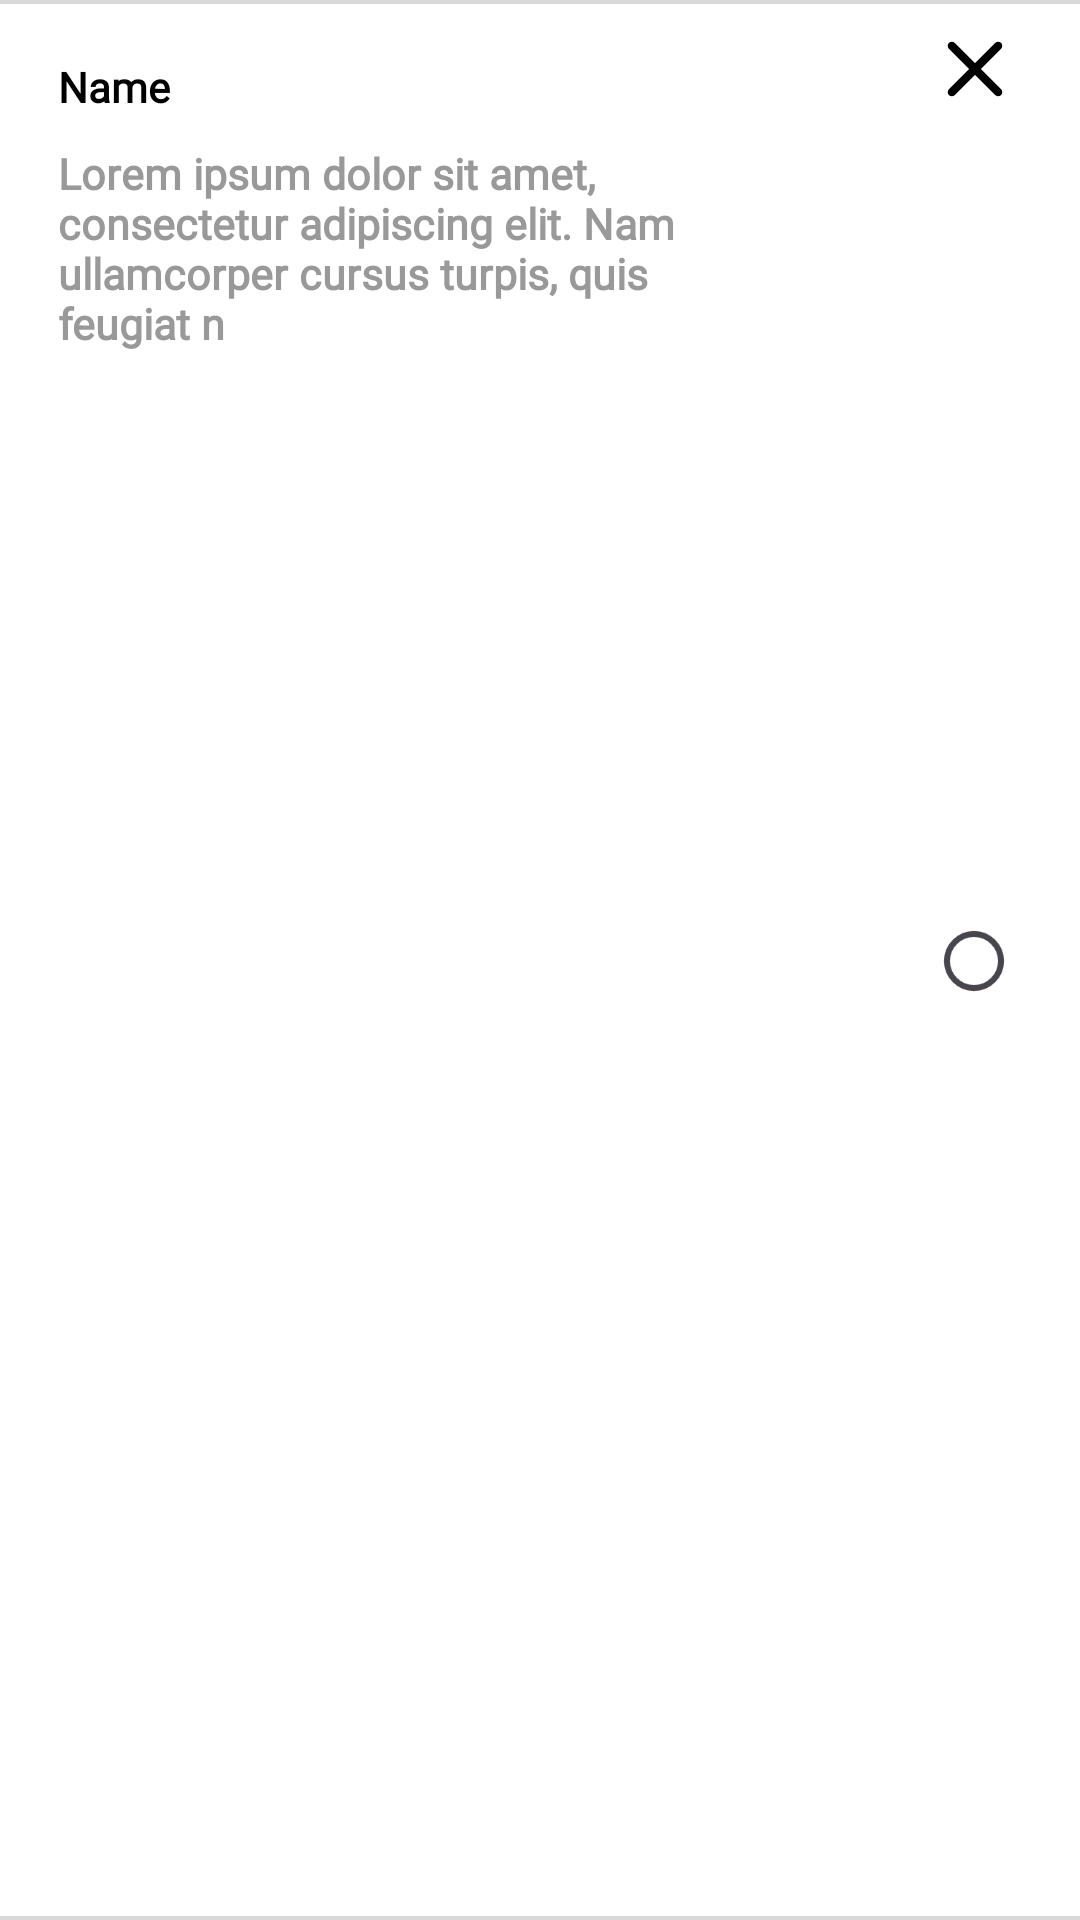

Reconstruct the res/layout file that produces this screen, plus the resources it refers to.
<!-- AndroidManifest.xml: application theme Theme.ShopIt -->
<!-- res/layout/address_with_radio_item.xml -->
<?xml version="1.0" encoding="utf-8"?>
<layout xmlns:android="http://schemas.android.com/apk/res/android"
    xmlns:app="http://schemas.android.com/apk/res-auto">
   <androidx.constraintlayout.widget.ConstraintLayout
       android:layout_width="match_parent"
       android:layout_height="@dimen/dp_106"
       android:background="@color/white">

      <View
          android:layout_width="0dp"
          android:layout_height="@dimen/dp_1"
          android:background="@color/color8"
          app:layout_constraintStart_toStartOf="parent"
          app:layout_constraintEnd_toEndOf="parent"
          app:layout_constraintTop_toTopOf="parent" />

      <TextView
          android:id="@+id/nameTxtVw"
          android:layout_width="0dp"
          android:layout_height="wrap_content"
          android:layout_marginStart="@dimen/dp_16"
          android:layout_marginTop="@dimen/dp_16"
          android:singleLine="true"
          android:layout_marginEnd="@dimen/dp_40"
          android:text="Name"
          android:fontFamily="@font/poppins"
          android:textFontWeight="600"
          android:textColor="@color/black"
          app:layout_constraintEnd_toStartOf="@id/crossBtn"
          app:layout_constraintStart_toStartOf="parent"
          app:layout_constraintTop_toTopOf="parent" />

      <TextView
          android:id="@+id/addressTxtVw"
          android:layout_width="0dp"
          android:layout_height="0dp"
          android:layout_marginEnd="@dimen/dp_40"
          android:layout_marginStart="@dimen/dp_16"
          android:layout_marginTop="@dimen/dp_8"
          android:layout_marginBottom="@dimen/dp_16"
          android:text="Lorem ipsum dolor sit amet, consectetur adipiscing elit. Nam ullamcorper cursus turpis, quis feugiat n"
          android:fontFamily="@font/montserrat"
          android:textFontWeight="600"
          android:textSize="@dimen/sp_12"
          android:textColor="@color/color2"
          app:layout_constraintTop_toBottomOf="@id/nameTxtVw"
          app:layout_constraintBottom_toBottomOf="parent"
          app:layout_constraintStart_toStartOf="parent"
          app:layout_constraintEnd_toStartOf="@id/crossBtn" />

      <ImageView
          android:id="@+id/crossBtn"
          android:layout_width="@dimen/dp_26"
          android:layout_height="@dimen/dp_26"
          android:src="@drawable/ic_cross"
          android:padding="@dimen/dp_5"
          android:layout_marginTop="@dimen/dp_6"
          android:layout_marginEnd="@dimen/dp_16"
          app:layout_constraintEnd_toEndOf="parent"
          app:layout_constraintTop_toTopOf="parent" />

      <androidx.appcompat.widget.AppCompatRadioButton
          android:id="@+id/radioBtn"
          android:layout_width="@dimen/dp_24"
          android:layout_height="@dimen/dp_18"
          android:minHeight="0dp"
          android:minWidth="0dp"
          android:buttonTint="@color/black"
          android:layout_marginEnd="@dimen/dp_19"
          app:layout_constraintEnd_toEndOf="parent"
          app:layout_constraintTop_toTopOf="parent"
          app:layout_constraintBottom_toBottomOf="parent" />

      <View
          android:layout_width="match_parent"
          android:layout_height="@dimen/dp_1"
          android:background="@color/color8"
          app:layout_constraintStart_toStartOf="parent"
          app:layout_constraintEnd_toEndOf="parent"
          app:layout_constraintBottom_toBottomOf="parent" />


   </androidx.constraintlayout.widget.ConstraintLayout>
</layout>
<!-- resources referenced by this layout -->
<resources>
  <color name="black">#FF000000</color>
  <color name="color2">#999999</color>
  <color name="color8">#D9D9D9</color>
  <color name="white">#FFFFFFFF</color>
  <dimen name="dp_1">1dp</dimen>
  <dimen name="dp_106">106dp</dimen>
  <dimen name="dp_16">16dp</dimen>
  <dimen name="dp_18">18dp</dimen>
  <dimen name="dp_19">19dp</dimen>
  <dimen name="dp_24">24dp</dimen>
  <dimen name="dp_26">26dp</dimen>
  <dimen name="dp_40">40dp</dimen>
  <dimen name="dp_5">5dp</dimen>
  <dimen name="dp_6">6dp</dimen>
  <dimen name="dp_8">8dp</dimen>
  <dimen name="sp_12">12sp</dimen>
  <!-- drawable ic_cross (drawable) -->
  <vector xmlns:android="http://schemas.android.com/apk/res/android"
      android:width="14dp"
      android:height="14dp"
      android:viewportWidth="14"
      android:viewportHeight="14">
    <path
        android:pathData="M7,8.4L2.1,13.3C1.916,13.483 1.683,13.575 1.4,13.575C1.116,13.575 0.883,13.483 0.7,13.3C0.516,13.117 0.425,12.883 0.425,12.6C0.425,12.317 0.516,12.083 0.7,11.9L5.6,7L0.7,2.1C0.516,1.917 0.425,1.683 0.425,1.4C0.425,1.117 0.516,0.883 0.7,0.7C0.883,0.517 1.116,0.425 1.4,0.425C1.683,0.425 1.916,0.517 2.1,0.7L7,5.6L11.9,0.7C12.083,0.517 12.316,0.425 12.6,0.425C12.883,0.425 13.116,0.517 13.3,0.7C13.483,0.883 13.575,1.117 13.575,1.4C13.575,1.683 13.483,1.917 13.3,2.1L8.4,7L13.3,11.9C13.483,12.083 13.575,12.317 13.575,12.6C13.575,12.883 13.483,13.117 13.3,13.3C13.116,13.483 12.883,13.575 12.6,13.575C12.316,13.575 12.083,13.483 11.9,13.3L7,8.4Z"
        android:fillColor="#000000"/>
  </vector>
  <style name="Theme.ShopIt" parent="Theme.Material3.DayNight.NoActionBar">
          
          <item name="colorPrimary">@color/purple_500</item>
          <item name="colorPrimaryVariant">@color/purple_700</item>
          <item name="colorOnPrimary">@color/white</item>
          
          <item name="colorSecondary">@color/teal_200</item>
          <item name="colorSecondaryVariant">@color/teal_700</item>
          <item name="colorOnSecondary">@color/black</item>
          
          <item name="android:statusBarColor">#999999</item>
          
  
      </style>
  <color name="purple_500">#FF6200EE</color>
  <color name="purple_700">#FF3700B3</color>
  <color name="teal_200">#FF03DAC5</color>
  <color name="teal_700">#FF018786</color>
</resources>
